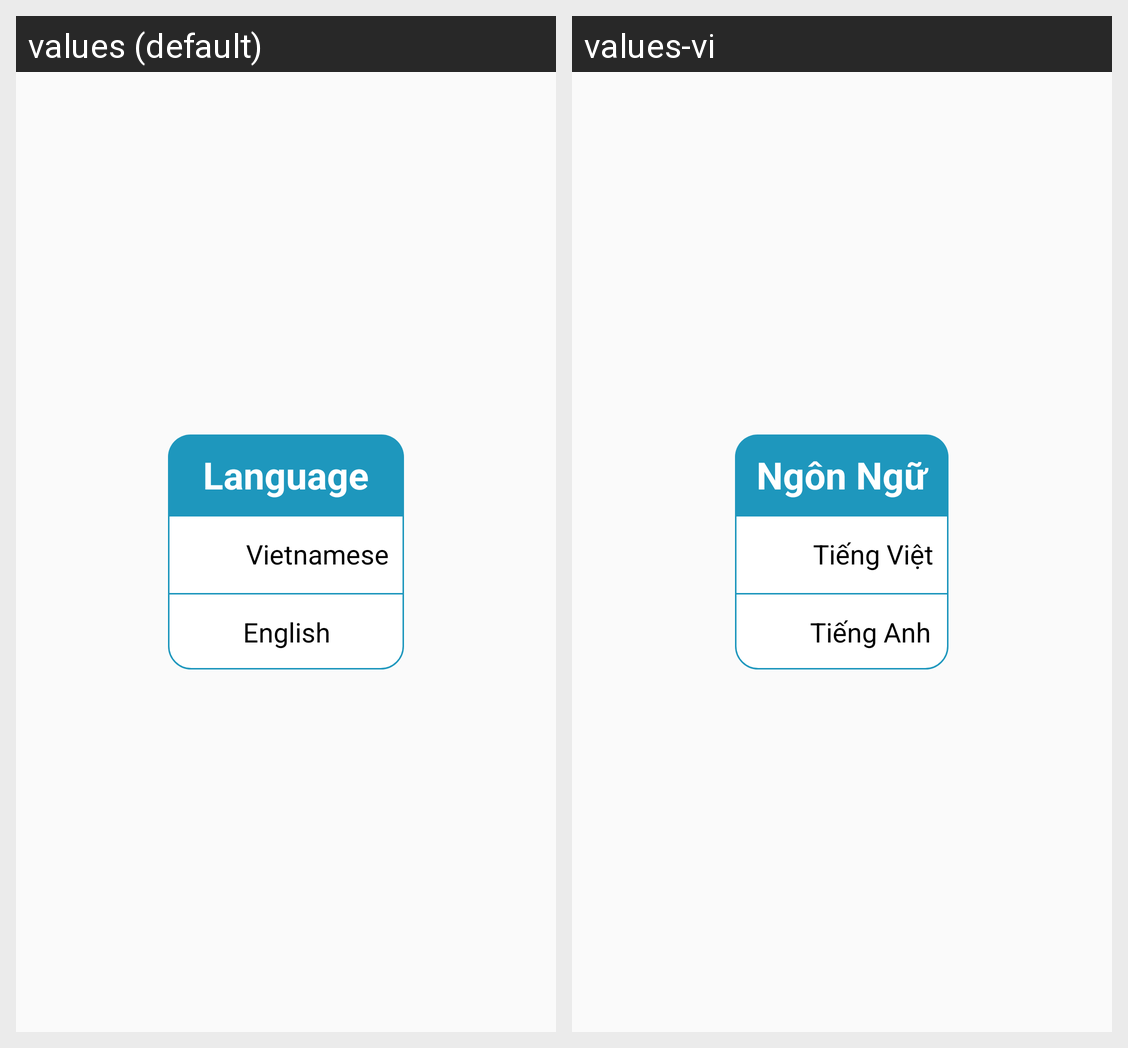

Here is an Android app screen in its default locale and in the app's own translations. Write out the translated-string differences for the strings that appear on this screen.
Android screen res/layout/dialog_change_language.xml rendered under 2 locales, left to right: values (default), values-vi. Device: Nexus 5 (rendered at 1080×1920; each locale shown at half size, 540×960, under a caption strip naming it); theme Theme.AppShoppingDATN.
Strings drawn on this screen, with the default value and each locale's value (text and hints the layout hard-codes, and strings that could not be matched under every locale, appear in the picture but are not listed):

langeuageTitle
  values: Language
  values-vi: Ngôn Ngữ

txtVietName
  values: Vietnamese
  values-vi: Tiếng Việt

txtEnglish
  values: English
  values-vi: Tiếng Anh
